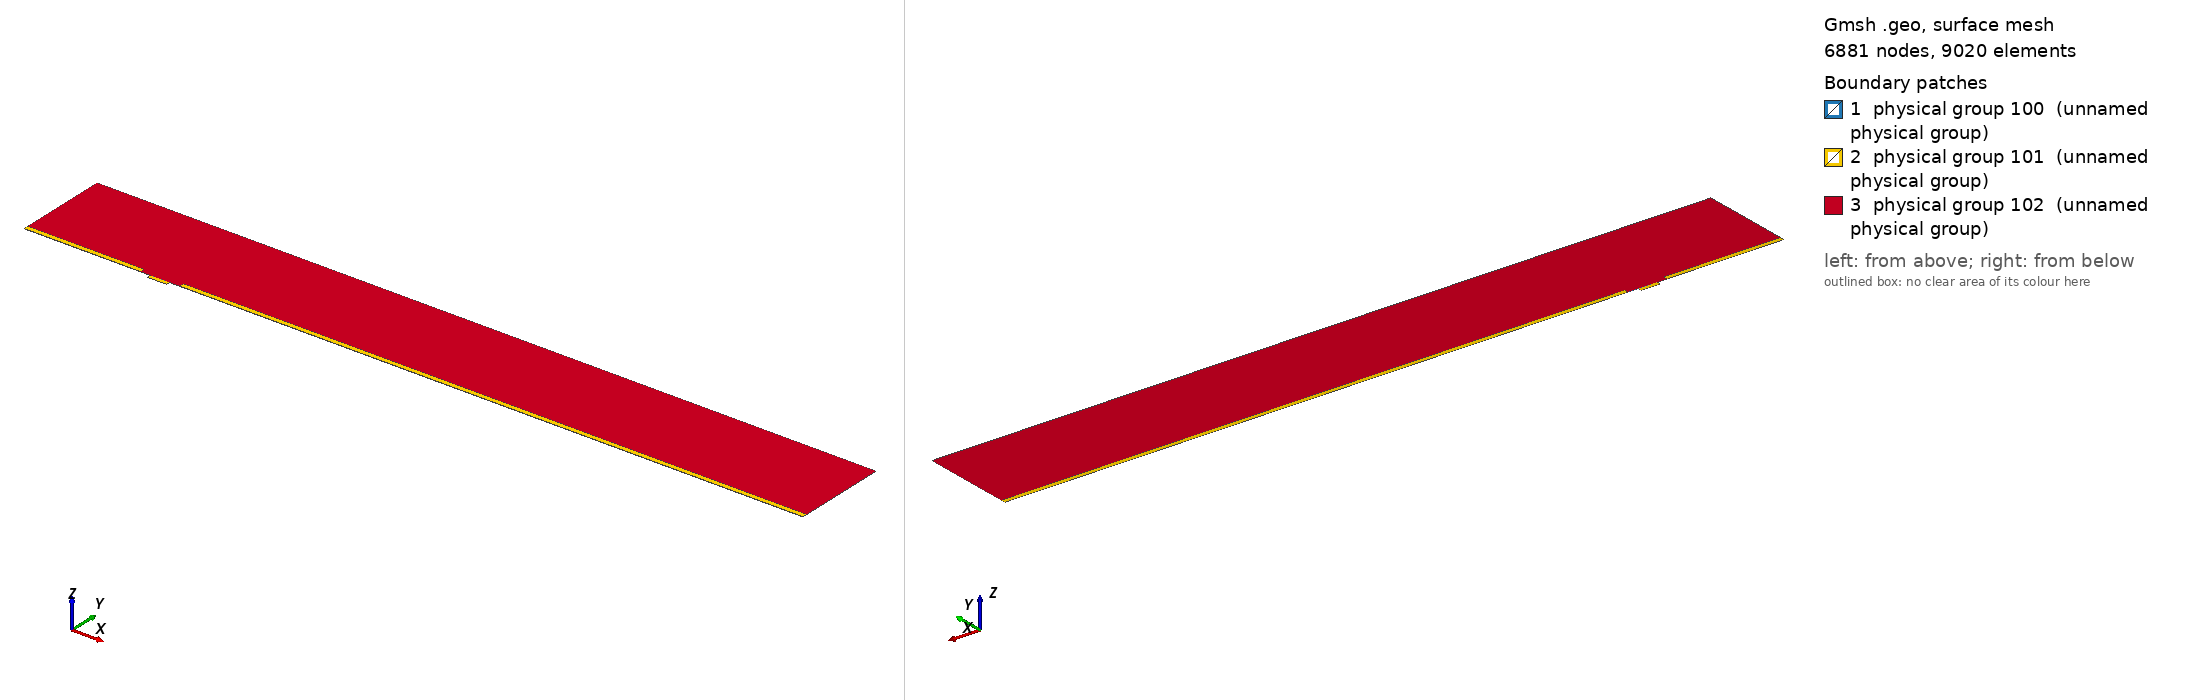

Gmsh geometry script, surface-meshed: 6881 nodes, 9020 surface elements. Boundary patches (legend numbers): 1 physical group 100 (unnamed physical group), 2 physical group 101 (unnamed physical group), 3 physical group 102 (unnamed physical group). Left view from above one corner, right view from below the opposite corner. Legend entries are the model's physical surfaces. The drawing asked Gmsh for element sizes between 1% and 20% of the model's largest extent; the script's own settings can give other sizes.

=== mesh.geo (drawn) ===
// Macro parameters
deltaStar = 1;
D = 3 * deltaStar; // depth of the gap 
W = 15 * deltaStar; // width of the gap
r = 8; // length of non-constant quads upstream and downstream of the gap
s = 8; // length of non-constant quads left and right inside the gap
BL = 0.25 * deltaStar; // height of the second layer of quad elements
BL_upper = 3.5 * deltaStar; // height of the third layer of quad elements
x0 = 100 * deltaStar; // x distance from inflow to gap
lengthOutflow = 500 * deltaStar; // length after the gap
x3 = W + lengthOutflow; // last point of the domain
height = 75 * deltaStar; // height of the triangular region
triagHeightRegion_inflow = height - BL - BL_upper; // height of the triangular region

// Micro parameters
dx = 0.05; // dx of square elements near the leading and trailing edge of the gap (most resolution-demanding points in the domain)
size_triag_v_top = 16; // size of the elements in the upper triangular region

// All the value below are between 0 and 1. =1  means the elements are all equal in size. Avoid using values very close to 1, because we dividing by log(p) in the formula.
dy_in_v_right = 1.5; // heighest quad in the upper layer of quads, in the right part of the gap
dy_in_v_left = 1.75; // heighest quad in the upper layer of quads, in the left part of the gap
//p_in_v_right = (W / 2 - dy_in_v_right) / (W / 2 - dx); // densitiy concentration of elements inside the gap, vertically, near the right wall.
//p_in_v_left = (W / 2 - dy_in_v_left) / (W / 2 - dx); // densitiy concentration of elements inside the gap, vertically, near the left wall.
// fit (check the file scripts/fit_gmsh.py for more details)
p_in_v_left = 1.04645449 - 0.72589797/(W - 5.47760158)^0.49073995; // densitiy concentration of elements inside the gap, vertically, near the left wall.
p_in_v_right = 1.01007546 - 1.01562315/(W - 1.82092136)^0.74948754; // densitiy concentration of elements inside the gap, vertically, near the right wall.
p_in_h = 0.9; // densitiy concentration of elements inside the gap, horizontally. 

p_out_h = 0.7; // densitiy concentration of elements outside the gap, horizontally.
p_out_h_upper = 0.7; // densitiy concentration of elements outside the gap, horizontally on the upper layer of quads
p_out_v_inflow_dense = 0.8; // densitiy concentration of elements outside the gap, vertically, near the inflow and the gap
p_out_v_inflow_sparse = 0.99; // densitiy concentration of elements outside the gap, vertically, near the inflow and far from the gap
p_out_v_outflow_dense = 0.9; // densitiy concentration of elements outside the gap, vertically, near the outflow and the gap
p_out_v_outflow_sparse = 0.995; // densitiy concentration of elements outside the gap, vertically, near the outflow and far from the gap
p_triag_h_inflow = 0.9; // densitiy concentration of elements in the triangular region of the domain, horizontally.
p_triag_h_outflow = p_triag_h_inflow; // densitiy concentration of elements in the triangular region of the domain, horizontally.

enlarge_triag_inflow = 1.1; // heigher the value, larger the elements in the triangular region near the inflow
enlarge_triag_outflow = 1.1; // heigher the value, larger the elements in the triangular region near the outflow

// Automated parameters 
a_in_v_right = dx / (W / 2);
a_in_v_left = dx / (W / 2);
a_in_h = dx / (D / 2);
a_out_h = dx / BL;
a_out_v_inflow_dense = dx / r;
a_out_v_outflow_dense = dx / r;

// for the derivation of the formula, see file 20250123_gmshFormula.md in the docs folder
N_in_v_right = Ceil( Log (a_in_v_right / (1 - p_in_v_right + a_in_v_right * p_in_v_right)) / Log(p_in_v_right) );
N_in_v_left = Ceil( Log (a_in_v_left / (1 - p_in_v_left + a_in_v_left * p_in_v_left)) / Log(p_in_v_left) );
N_in_h = Ceil( Log (a_in_h / (1 - p_in_h + a_in_h * p_in_h)) / Log(p_in_h) );
N_out_h = Ceil( Log (a_out_h / (1 - p_out_h + a_out_h * p_out_h)) / Log(p_out_h) ) + 1; // + 1 is to correct the fact that the distance is too small to properly approximate the dx length
N_out_v_inflow_dense = Ceil( Log (a_out_v_inflow_dense / (1 - p_out_v_inflow_dense + a_out_v_inflow_dense * p_out_v_inflow_dense)) / Log(p_out_v_inflow_dense) );
N_out_v_outflow_dense = Ceil( Log (a_out_v_outflow_dense / (1 - p_out_v_outflow_dense + a_out_v_outflow_dense * p_out_v_outflow_dense)) / Log(p_out_v_outflow_dense) );

p_for_a_out_v_inflow_sparse_computation = p_out_v_inflow_dense;
p_for_a_out_v_outflow_sparse_computation = (p_out_v_outflow_dense + p_out_v_outflow_dense) / 2;
a_out_v_inflow_sparse = r / (x0 - r) * (1 - p_for_a_out_v_inflow_sparse_computation) / (1 - p_for_a_out_v_inflow_sparse_computation^(N_out_v_inflow_dense + 1));
a_out_v_outflow_sparse = r / (lengthOutflow - r) * (1 - p_for_a_out_v_outflow_sparse_computation) / (1 - p_for_a_out_v_outflow_sparse_computation^(N_out_v_outflow_dense + 1));

N_out_v_inflow_sparse = Ceil( Log(a_out_v_inflow_sparse / (1 - p_out_v_inflow_sparse + a_out_v_inflow_sparse * p_out_v_inflow_sparse)) / Log(p_out_v_inflow_sparse) );
N_out_v_outflow_sparse = Ceil( Log(a_out_v_outflow_sparse / (1 - p_out_v_outflow_sparse + a_out_v_outflow_sparse * p_out_v_outflow_sparse)) / Log(p_out_v_outflow_sparse) );


// second layer of quads
a_out_h_upper = (BL) / (BL_upper) * (1 - p_out_h) / (1 - p_out_h^(N_out_h + 1));
N_out_h_upper = Ceil( Log(a_out_h_upper / (1 - p_out_h_upper + a_out_h_upper * p_out_h_upper)) / Log(p_out_h_upper) );

// ---------------------------
// for triangular region
// ---------------------------
a_triag_h_inflow = (BL_upper) / (triagHeightRegion_inflow) * (1 - p_out_h_upper) / (1 - p_out_h_upper^(N_out_h_upper + 1));
a_triag_h_outflow = a_triag_h_inflow;
N_triag_v_top = Ceil( (x3 + x0) / size_triag_v_top ); // we assume p_triag_v = 1, otherwise the formula is different
N_triag_h_inflow = Ceil( Log(a_triag_h_inflow / (1 - p_triag_h_inflow + a_triag_h_inflow * p_triag_h_inflow)) / Log(p_triag_h_inflow) );
N_triag_h_outflow = Ceil( Log(a_triag_h_outflow / (1 - p_triag_h_outflow + a_triag_h_outflow * p_triag_h_outflow)) / Log(p_triag_h_outflow) );
N_triag_h_inflow = Ceil( N_triag_h_inflow / enlarge_triag_inflow );
N_triag_h_outflow = Ceil( N_triag_h_outflow / enlarge_triag_outflow );

Point(1) = {-x0, 0, 0};
Point(2) = {0,0,0};
Point(3) = {0,-D,0};
Point(4) = {W,-D,0};
Point(5) = {W,0,0};
Point(6) = {x3,0,0};
Point(8) = {x3,height,0};
Point(7) = {x3,BL,0};
Point(9) = {-x0,height,0};
Point(10) = {-x0,BL,0};
Point(11) = {0,BL,0};
Point(12) = {W,BL,0};
Point(13) = {W/2,0,0};
Point(14) = {W/2,BL,0};
Point(15) = {0,-D/2,0};
Point(16) = {W/2,-D,0};
Point(17) = {W,-D/2,0};
Point(18) = {-r,0,0};
Point(19) = {-r,BL,0};
Point(20) = {W + r,0,0};
Point(21) = {W + r,BL,0};
Point(22) = {-x0,BL+BL_upper,0};
Point(23) = {-r,BL+BL_upper,0};
Point(24) = {W + r,BL+BL_upper,0};
Point(25) = {x3,BL+BL_upper,0};

Line(1) = {1,18};
Line(2) = {2,15};
Line(3) = {3,16};
Line(4) = {4,17};
Line(5) = {5,20};
Line(6) = {6,7};
Line(7) = {7,25};
Line(8) = {8,9};
Line(9) = {9,22};
Line(10) = {10,19};
Line(11) = {10,1};
Line(12) = {11,14};
Line(13) = {12,21};
Line(14) = {2,13};
Line(15) = {15,3};
Line(16) = {16,4};
Line(17) = {17,5};
Line(18) = {13,5};
Line(19) = {14,12};
Line(20) = {18,2};
Line(21) = {20,6};
Line(22) = {21,7};
Line(23) = {19,11};
Line(24) = {22,10};
Line(25) = {25,8};
Line(26) = {25,24};
Line(27) = {22,23};
Line(28) = {23,19};
Line(29) = {24,21};

// outer quads
Curve Loop(1) = {5, 21, 6, -22, -13, -19, -12, -23, -10, 11, 1, 20, 14, 18};
Plane Surface(1) = {1};

// inside gap
Curve Loop(2) = {2, 15, 3, 16, 4, 17, -18, -14};
Plane Surface(2) = {2};

// triangular region
Curve Loop(3) = {23, 12, 19, 13, -29, -26, 25, 8, 9, 27, 28};
Plane Surface(3) = {3};

// 3rd layer of quads
Curve Loop(4) = {-24, 27, 28,-10};
Curve Loop(5) = {-29, -26, -7, -22};

Plane Surface(4) = {4};
Plane Surface(5) = {5};


// This defines the surfaces that will be meshed with quad elements
Transfinite Surface {1} = {1, 6, 7, 10};
Transfinite Surface {2} = {3, 4, 5, 2}; // number '2' must match the number '2' of plane surface
Transfinite Surface {4} = {19, 23, 22, 10};
Transfinite Surface {5} = {7, 25, 24, 21};

Transfinite Curve {18, 16, 19} = N_in_v_right Using Progression p_in_v_right;
Transfinite Curve {-14, -3, -12} = N_in_v_left Using Progression p_in_v_left;

Transfinite Curve {-2, 15, 17, -4} = N_in_h Using Progression p_in_h;


Transfinite Curve {11, -6} = N_out_h Using Progression p_out_h;
Transfinite Curve {24, 28, 29, -7} = N_out_h_upper Using Progression p_out_h_upper;
Transfinite Curve {10, 1, 27} = N_out_v_inflow_sparse Using Progression p_out_v_inflow_sparse;
Transfinite Curve {20, 23} = N_out_v_inflow_dense Using Progression p_out_v_inflow_dense;
Transfinite Curve {-21, -22, 26} = N_out_v_outflow_sparse Using Progression p_out_v_outflow_sparse;
Transfinite Curve {-5, -13} = N_out_v_outflow_dense Using Progression p_out_v_outflow_dense;

Recombine Surface {1, 2, 4, 5};

// for triangluar region
Transfinite Curve {8} = N_triag_v_top Using Progression 1;
Transfinite Curve {-25} = N_triag_h_outflow Using Progression p_triag_h_outflow;
Transfinite Curve {9} = N_triag_h_inflow Using Progression p_triag_h_inflow;


// defining boundary
Physical Curve(1) = {9,24,11}; // inlet
Physical Curve(2) = {7,25,6}; // outlet
Physical Curve(3) = {8}; // top
Physical Curve(4) = {1, 20, 2, 15, 3, 16, 4, 17, 5, 21}; // wall


Physical Surface(100) = {1};
Physical Surface(101) = {2, 4, 5};
Physical Surface(102) = {3};
